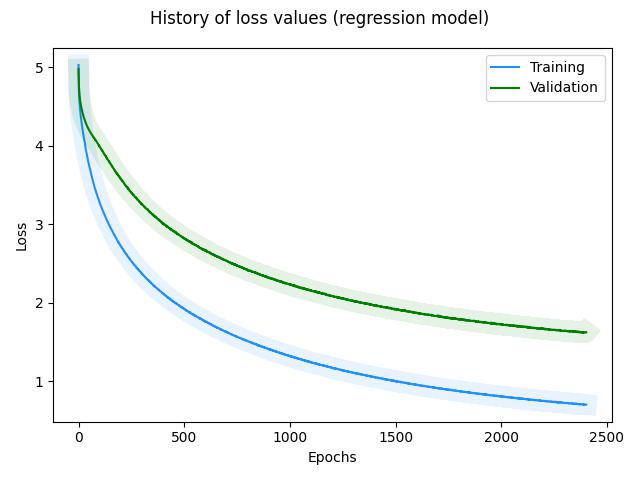

Data behind this chart, as committed beside it:
, loss, val_loss
0, 5.031, 4.977
1, 4.791, 4.823
2, 4.675, 4.75
3, 4.612, 4.706
4, 4.565, 4.671
5, 4.532, 4.641
6, 4.497, 4.615
7, 4.467, 4.593
8, 4.439, 4.571
9, 4.412, 4.553
10, 4.388, 4.535
11, 4.366, 4.52
12, 4.34, 4.504
13, 4.324, 4.491
14, 4.305, 4.478
15, 4.282, 4.466
16, 4.258, 4.454
17, 4.243, 4.443
18, 4.224, 4.431
19, 4.207, 4.421
20, 4.189, 4.41
21, 4.172, 4.4
22, 4.156, 4.391
23, 4.135, 4.381
24, 4.121, 4.372
25, 4.105, 4.362
26, 4.087, 4.355
27, 4.07, 4.346
28, 4.056, 4.338
29, 4.04, 4.33
30, 4.025, 4.321
31, 4.008, 4.314
32, 3.992, 4.306
33, 3.98, 4.299
34, 3.963, 4.294
35, 3.949, 4.285
36, 3.932, 4.279
37, 3.919, 4.273
38, 3.904, 4.266
39, 3.892, 4.26
40, 3.878, 4.253
41, 3.865, 4.249
42, 3.854, 4.241
43, 3.839, 4.236
44, 3.824, 4.232
45, 3.809, 4.224
46, 3.799, 4.221
47, 3.785, 4.215
48, 3.774, 4.21
49, 3.76, 4.204
50, 3.748, 4.2
51, 3.736, 4.195
52, 3.724, 4.191
53, 3.711, 4.186
54, 3.701, 4.184
55, 3.687, 4.177
56, 3.679, 4.172
57, 3.668, 4.17
58, 3.659, 4.164
59, 3.644, 4.159
... 2,343 more rows
